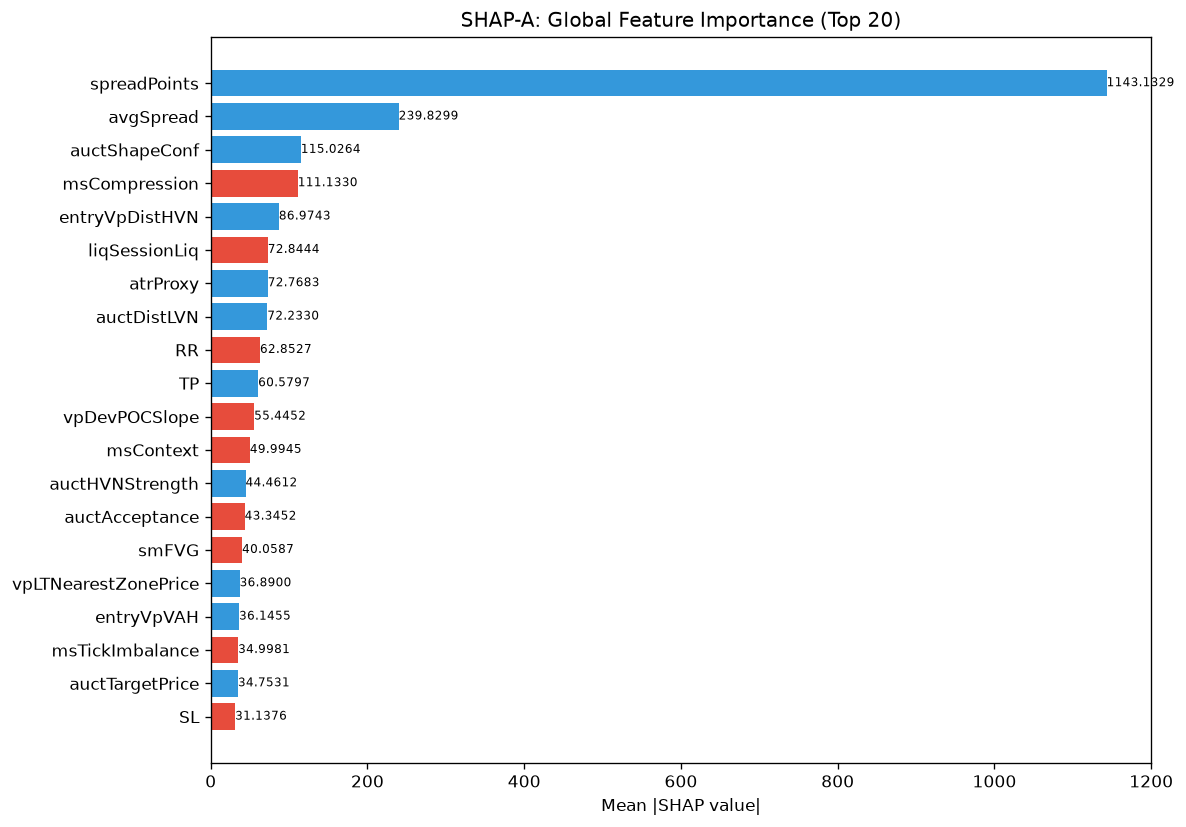

The file beside this chart, header and first rows:
feature, category, mean_abs_shap, mean_shap, std_shap, rank
spreadPoints, unknown, 1143, 21.02, 1401, 1
avgSpread, unknown, 239.8, 0.02183, 294.1, 2
auctShapeConf, unknown, 115, 40.12, 178.9, 3
msCompression, unknown, 111.1, -18.74, 133.9, 4
entryVpDistHVN, unknown, 86.97, 34.24, 187.4, 5
liqSessionLiq, unknown, 72.84, -0.2498, 105.9, 6
atrProxy, unknown, 72.77, 2.711, 74.1, 7
auctDistLVN, unknown, 72.23, 3.991, 52.19, 8
RR, unknown, 62.85, -13.83, 90.48, 9
TP, unknown, 60.58, 5.225, 113.6, 10
vpDevPOCSlope, unknown, 55.45, -3.892, 49.52, 11
msContext, engine_composite, 49.99, -3.876, 12.83, 12
auctHVNStrength, unknown, 44.46, 2.401, 57.18, 13
auctAcceptance, unknown, 43.35, -3.302, 75.11, 14
smFVG, unknown, 40.06, -15.15, 60.97, 15
vpLTNearestZonePrice, unknown, 36.89, 5.379, 79.75, 16
entryVpVAH, unknown, 36.15, 1.143, 17.79, 17
msTickImbalance, unknown, 35, -0.5864, 37.55, 18
auctTargetPrice, unknown, 34.75, 3.294, 78.79, 19
SL, unknown, 31.14, -0.03739, 42.79, 20
smContext, engine_composite, 30.56, -2.297, 27.94, 21
ofParticipation, unknown, 30.51, -1.925, 36.16, 22
auctTradeQuality, unknown, 30.44, 2.39, 69.37, 23
auctLVNStrength, unknown, 29.65, -2.347, 17.83, 24
auctRegimeConf, unknown, 29.33, 0.4207, 34.68, 25
entryProfilerSamples, unknown, 29.05, -0.3406, 14.83, 26
vpVAH, unknown, 28.67, 1.118, 10.93, 27
vpLTTrendDuration, unknown, 28.65, -1.495, 39.99, 28
profilerMigMean, unknown, 28.21, -4.535, 26.26, 29
vpDistToHVN, unknown, 28.2, 12.42, 46.44, 30
vpVAOverlapRatio, unknown, 27.21, 2.223, 43.24, 31
ofAbsorption, unknown, 27.04, 4.721, 51.21, 32
entryVpBestHVN, unknown, 26.74, 0.567, 50.52, 33
vpLTPOC10d, unknown, 26.3, -0.2041, 51.8, 34
profilerBalMean, unknown, 26.19, -1.969, 12.33, 35
vpLTTransitionScore, unknown, 22.93, -4.133, 44.88, 36
vpLTPOCVelocity, unknown, 22.39, 2.794, 36.69, 37
liqContext, engine_composite, 20.8, 0.04292, 22.17, 38
vpBestHVN, unknown, 20.77, -0.9816, 19.59, 39
vpNearestNakedPOC, unknown, 20.46, -1.84, 34.32, 40
vpCompVAH, unknown, 19.49, 2.887, 21.47, 41
auctMajorHVN, unknown, 19.31, 2.973, 32.57, 42
auctExpReward, unknown, 19.2, 1.851, 16.19, 43
auctExhaustion, unknown, 18.61, -0.1751, 36.1, 44
ofFlowIntensity, unknown, 18.24, -0.1547, 15.85, 45
vpPriceVsPOC, unknown, 18.17, -2.067, 19.61, 46
vpLTMajorLVNStrength, unknown, 17.91, -0.5436, 18.02, 47
vpMigrationScore, unknown, 17.86, -2.627, 20.04, 48
vpLTBalanceStability, unknown, 16.82, -2.119, 21.21, 49
spreadToATR, unknown, 15.46, -0.4173, 17.04, 50
ofDeltaProxy, unknown, 15.43, -1.217, 22.73, 51
entryAuctTargetConf, unknown, 15.1, 0.6963, 16.51, 52
structDistATR, unknown, 14.4, 9.605, 29.18, 53
profilerTQMean, unknown, 14.04, 0.8019, 15.84, 54
thesis, unknown, 14, -0.309, 13.48, 55
smZoneQuality, unknown, 13.44, -1.211, 12.07, 56
msSpreadScore, unknown, 13.39, 0.9404, 12.06, 57
vpLTPOCAcceleration, unknown, 13.2, -2.251, 11.53, 58
vpDevPOCDir, unknown, 12.61, 2.992, 39.17, 59
vpLTPOC60d, unknown, 12.46, -0.3619, 18.07, 60
... 112 more rows
